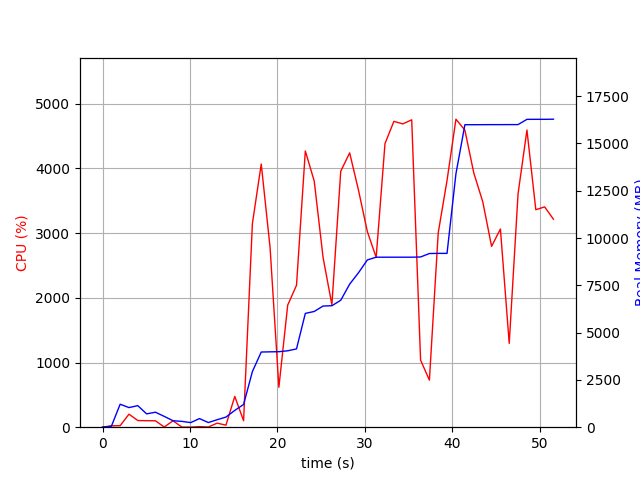

The data file committed next to this chart (first rows):
elapsed_time, nproc, cpu, mem_real, mem_virtual
3.790855407714844e-05, 1, 0.0, 7.781, 3186
1.006, 2, 21.9, 46.0, 148.9
2.013, 8, 23.8, 1214, 4777
3.022, 5, 201.4, 1037, 3769
4.03, 8, 103.3, 1140, 4160
5.037, 3, 100.2, 704.8, 2790
6.045, 3, 99.2, 792.1, 2940
7.053, 5, 3.0, 572.1, 3203
8.062, 3, 99.2, 341.6, 2402
9.07, 3, 2.0, 308.5, 2343
10.08, 3, 1.0, 243, 2275
11.09, 4, 8.9, 455.7, 2761
12.09, 3, 3.0, 246.1, 2293
13.1, 1, 62.5, 394.9, 1642
14.11, 1, 31.7, 534.9, 1688
15.12, 1, 475.9, 886.9, 7169
16.13, 1, 100.2, 1203, 7169
17.13, 1, 3148, 2941, 7644
18.15, 1, 4068, 3974, 8651
19.16, 1, 2778, 3984, 8651
20.16, 1, 617.3, 3991, 8651
21.17, 1, 1887, 4040, 8659
22.18, 1, 2194, 4140, 8739
23.19, 1, 4270, 6016, 11313
24.21, 1, 3804, 6118, 11313
25.22, 1, 2624, 6406, 11313
26.22, 1, 1892, 6422, 11313
27.24, 1, 3957, 6711, 11507
28.26, 1, 4240, 7562, 11945
29.27, 1, 3663, 8167, 13495
30.28, 1, 3024, 8843, 13495
31.29, 1, 2624, 8987, 13495
32.3, 1, 4384, 8987, 13495
33.31, 1, 4728, 8987, 13495
34.33, 1, 4689, 8987, 13495
35.35, 1, 4752, 8987, 13495
36.37, 1, 1037, 8999, 13495
37.38, 1, 727.5, 9181, 13703
38.38, 1, 3003, 9189, 13703
39.39, 1, 3814, 9189, 13703
40.41, 1, 4761, 13398, 23241
41.43, 1, 4592, 15992, 23241
42.45, 1, 3930, 15992, 23241
43.48, 1, 3485, 15994, 23241
44.49, 1, 2795, 15996, 23241
45.49, 1, 3064, 15996, 23241
46.5, 1, 1296, 15998, 23241
47.51, 1, 3606, 15998, 23241
48.53, 1, 4593, 16275, 23519
49.54, 1, 3362, 16277, 23519
50.55, 1, 3406, 16277, 23519
51.56, 1, 3215, 16283, 23519
